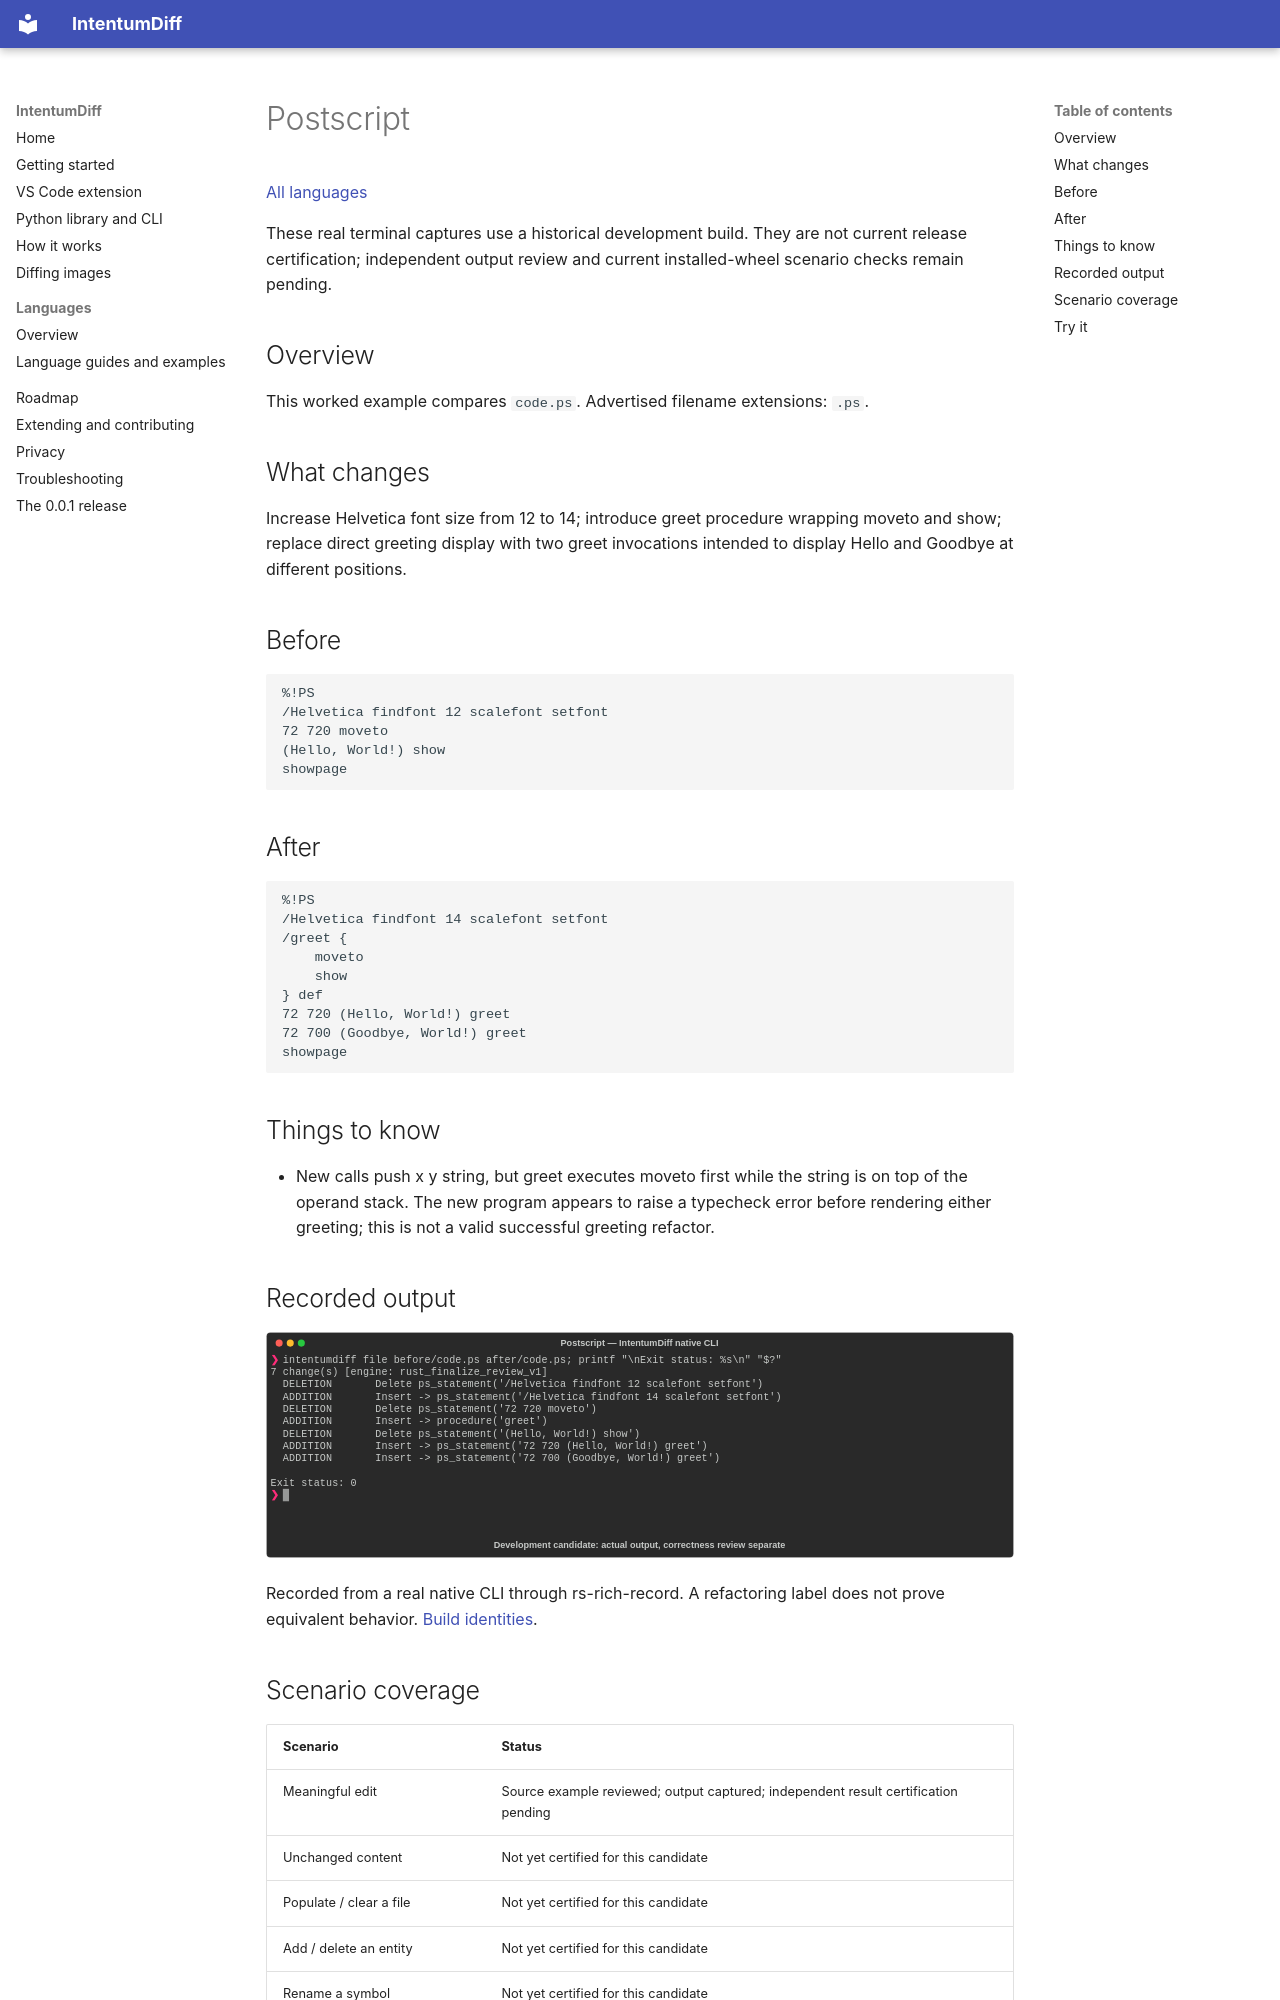

repository: buchochelliq-labs/intentumdiff-docs · page: languages/postscript/index.html · generator: mkdocs

# Postscript

[All languages](../gallery.md)

These real terminal captures use a historical development build. They are not current release certification; independent output review and current installed-wheel scenario checks remain pending.

## Overview

This worked example compares `code.ps`. Advertised filename extensions: `.ps`.

## What changes

Increase Helvetica font size from 12 to 14; introduce greet procedure wrapping moveto and show; replace direct greeting display with two greet invocations intended to display Hello and Goodbye at different positions.

## Before

````text
%!PS
/Helvetica findfont 12 scalefont setfont
72 720 moveto
(Hello, World!) show
showpage
````

## After

````text
%!PS
/Helvetica findfont 14 scalefont setfont
/greet {
    moveto
    show
} def
72 720 (Hello, World!) greet
72 700 (Goodbye, World!) greet
showpage
````

## Things to know

- New calls push x y string, but greet executes moveto first while the string is on top of the operand stack. The new program appears to raise a typecheck error before rendering either greeting; this is not a valid successful greeting refactor.

## Recorded output

![Actual Postscript terminal capture](meaningful-change.svg)

Recorded from a real native CLI through rs-rich-record. A refactoring label does not prove equivalent behavior. [Build identities](../provenance.md).
